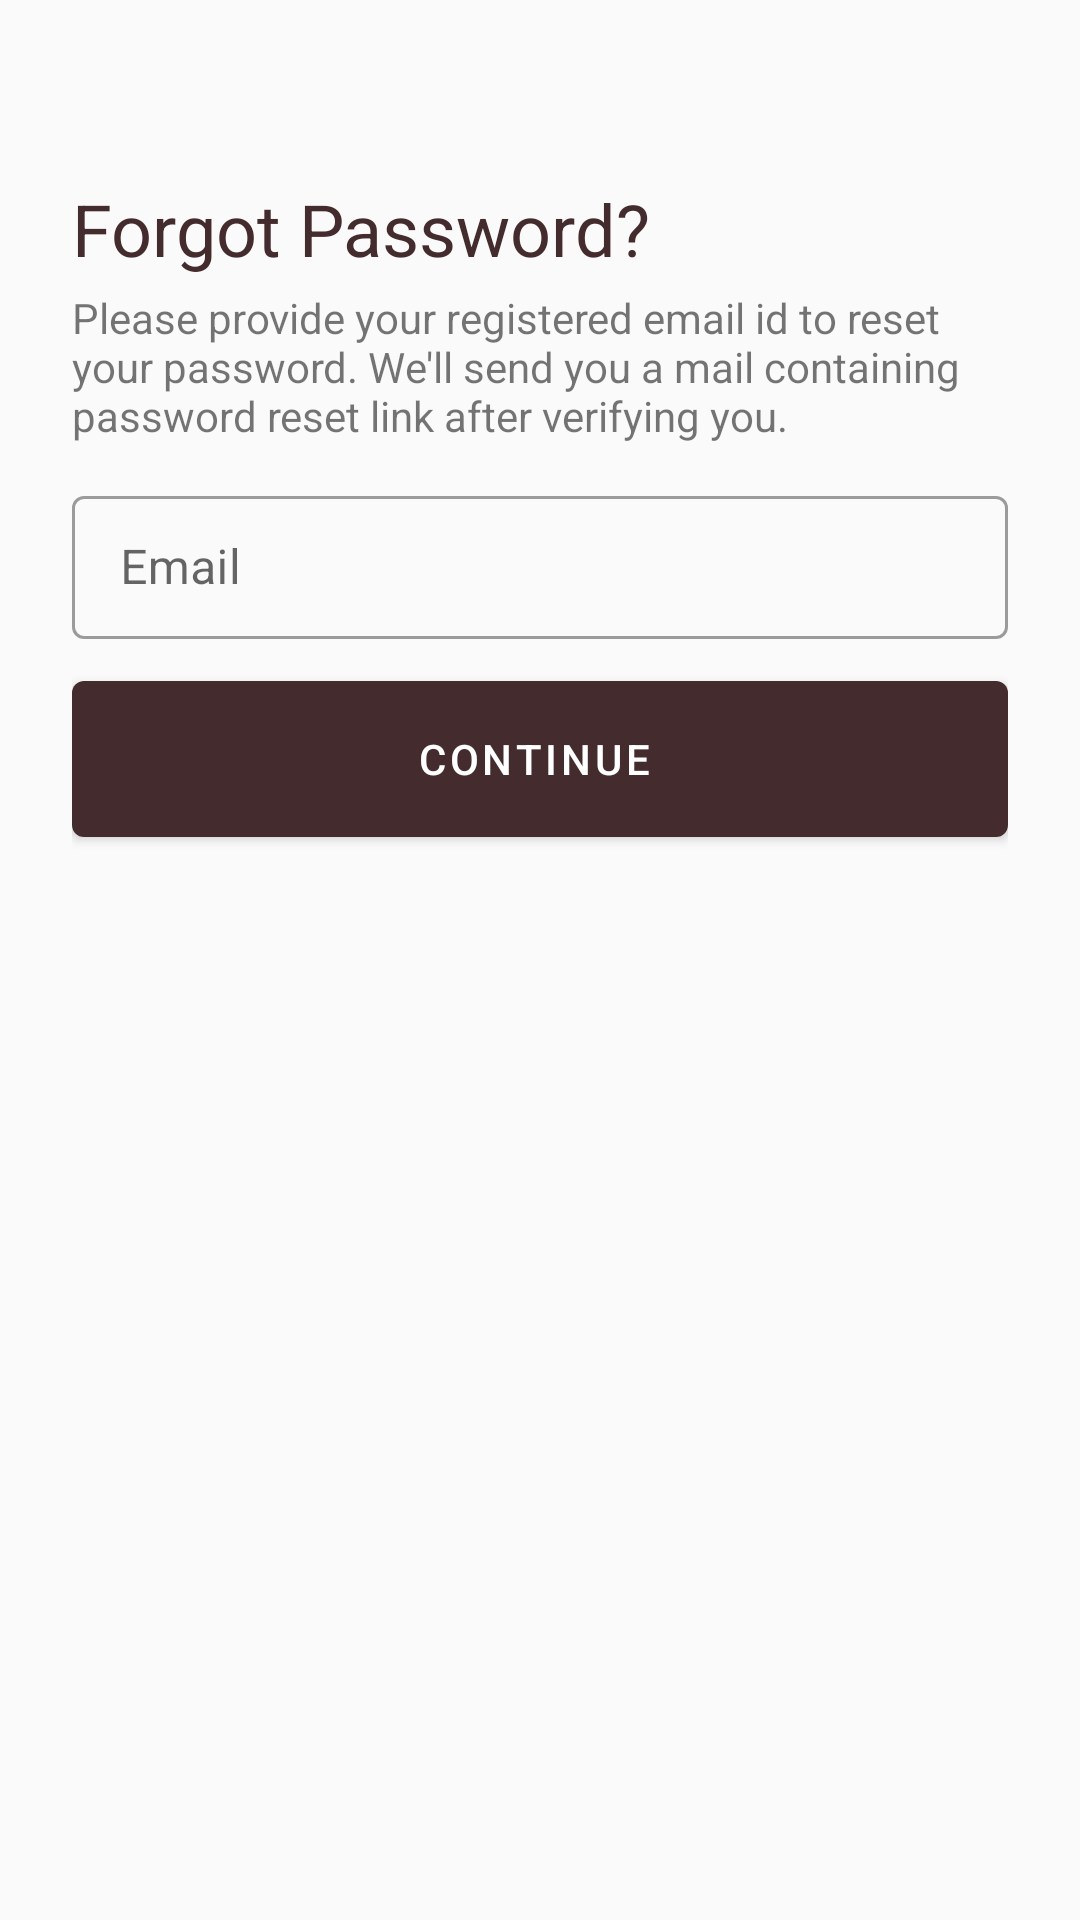

Reconstruct the res/layout file that produces this screen, plus the resources it refers to.
<!-- AndroidManifest.xml: application theme AppTheme -->
<!-- res/layout/activity_forgot_password.xml -->
<?xml version="1.0" encoding="utf-8"?>
<LinearLayout xmlns:android="http://schemas.android.com/apk/res/android"
    xmlns:app="http://schemas.android.com/apk/res-auto"
    xmlns:tools="http://schemas.android.com/tools"
    android:layout_width="match_parent"
    android:layout_height="match_parent"
    android:orientation="vertical"
    android:padding="24dp"
    tools:context=".ForgotPasswordActivity">

    <TextView
        android:id="@+id/forgotpass"
        android:layout_width="match_parent"
        android:layout_height="wrap_content"
        android:layout_marginTop="36dp"
        android:text="@string/forgotpass"
        android:textColor="@color/colorPrimaryDark"
        android:textSize="24sp"
        app:layout_constraintTop_toTopOf="parent" />

    <TextView
        android:id="@+id/recovery_instr"
        android:layout_width="match_parent"
        android:layout_height="wrap_content"
        android:layout_marginTop="4dp"
        android:text="Please provide your registered email id to reset your password. We'll send you a mail containing password reset link after verifying you."
        app:layout_constraintTop_toBottomOf="@id/forgotpass" />

    <com.google.android.material.textfield.TextInputLayout
        style="@style/Widget.MaterialComponents.TextInputLayout.OutlinedBox"
        android:layout_width="match_parent"
        android:layout_height="wrap_content"
        android:layout_marginTop="12dp"
        android:hint="@string/email"
        android:theme="@style/TextInputLayoutStyle">

        <com.google.android.material.textfield.TextInputEditText
            android:id="@+id/email"
            android:layout_width="match_parent"
            android:layout_height="wrap_content"
            android:inputType="textEmailAddress" />
    </com.google.android.material.textfield.TextInputLayout>

    <com.google.android.material.button.MaterialButton
        android:id="@+id/recover_btn"
        style="@style/Widget.MaterialComponents.Button.Icon"
        android:layout_width="match_parent"
        android:layout_height="64dp"
        android:layout_marginTop="8dp"
        android:text="@string/cntn"
        app:backgroundTint="@color/colorPrimaryDark" />

</LinearLayout>
<!-- resources referenced by this layout -->
<resources>
  <color name="colorPrimaryDark">#442C2E</color>
  <string name="cntn">Continue</string>
  <string name="email">Email</string>
  <string name="forgotpass">Forgot Password?</string>
  <style name="TextInputLayoutStyle" parent="Widget.MaterialComponents.TextInputLayout.OutlinedBox.Dense">
          <item name="boxStrokeColor">@color/colorPrimaryDark</item>
          <item name="boxStrokeWidth">1dp</item>
      </style>
  <style name="AppTheme" parent="Theme.MaterialComponents.Light.NoActionBar.Bridge">
          
          <item name="colorPrimary">@color/colorPrimaryDark</item>
          <item name="colorPrimaryDark">@color/colorPrimaryDark</item>
          <item name="colorAccent">@color/colorAccent</item>
          <item name="android:windowLightStatusBar">true</item>
          <item name="android:windowTranslucentStatus">true</item>
          <item name="android:autofilledHighlight">@android:color/transparent</item>
      </style>
  <color name="colorAccent">#D81B60</color>
</resources>
